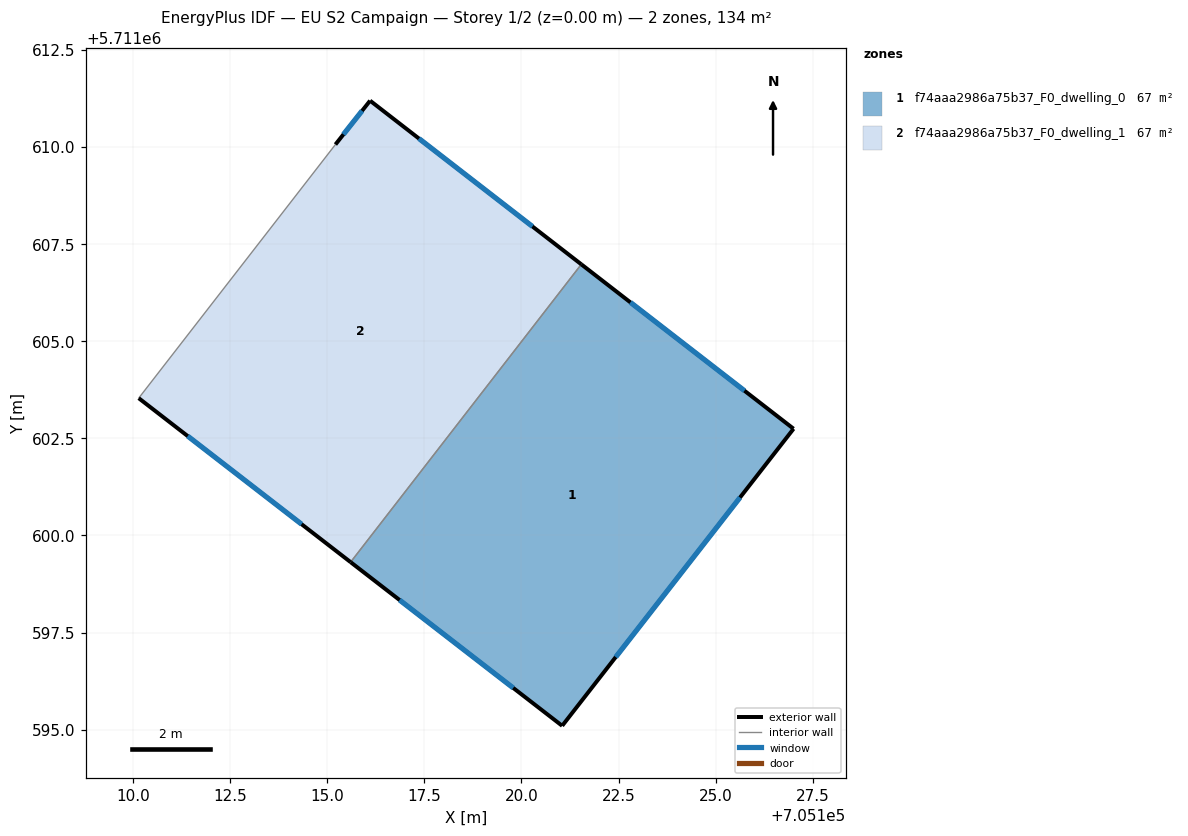
=== STOREY PLAN SPEC (per zone: floor XY polygon, exterior-wall plan segments, windows/doors) ===
zone 1: f74aaa2986a75b37_F0_dwelling_0  (66.9 m²)
  floor: (705127.01, 5711602.75) (705121.05, 5711595.10) (705115.60, 5711599.31) (705121.54, 5711606.98)
  exterior wall: (705127.01, 5711602.75) – (705121.54, 5711606.98)  [6.9 m]
    window: (705125.74, 5711603.73) – (705122.81, 5711606.00)  [6.0 m²]
  exterior wall: (705121.05, 5711595.10) – (705127.01, 5711602.75)  [9.7 m]
    window: (705122.43, 5711596.87) – (705125.63, 5711600.98)  [8.4 m²]
  exterior wall: (705115.60, 5711599.31) – (705121.05, 5711595.10)  [6.9 m]
    window: (705116.86, 5711598.34) – (705119.79, 5711596.08)  [6.0 m²]
  interior walls: 1
zone 2: f74aaa2986a75b37_F0_dwelling_1  (66.9 m²)
  floor: (705121.54, 5711606.98) (705115.60, 5711599.31) (705110.15, 5711603.54) (705115.21, 5711610.07) (705116.10, 5711611.19)
  exterior wall: (705110.15, 5711603.54) – (705115.60, 5711599.31)  [6.9 m]
    window: (705111.41, 5711602.56) – (705114.34, 5711600.29)  [6.0 m²]
  exterior wall: (705116.10, 5711611.19) – (705115.21, 5711610.07)  [1.4 m]
    window: (705115.90, 5711610.93) – (705115.42, 5711610.33)  [1.2 m²]
  exterior wall: (705121.54, 5711606.98) – (705116.10, 5711611.19)  [6.9 m]
    window: (705120.28, 5711607.96) – (705117.36, 5711610.22)  [6.0 m²]
  interior walls: 2

=== DERIVED (storey summary) ===
Building: EU S2 Campaign
Storey: 1 of 2  (floor level z = 0.00 m)
Storey gross floor area: 133.8 m²
Zones on this storey: 2
  - f74aaa2986a75b37_F0_dwelling_0: floor 66.9 m²; exterior wall 23.5 m (70.5 m²); 3 window(s) 20.3 m²; WWR 28.8%
  - f74aaa2986a75b37_F0_dwelling_1: floor 66.9 m²; exterior wall 15.2 m (45.6 m²); 3 window(s) 13.2 m²; WWR 28.8%
Zone adjacency (shared interzone walls):
  - f74aaa2986a75b37_F0_dwelling_0 ↔ f74aaa2986a75b37_F0_dwelling_1